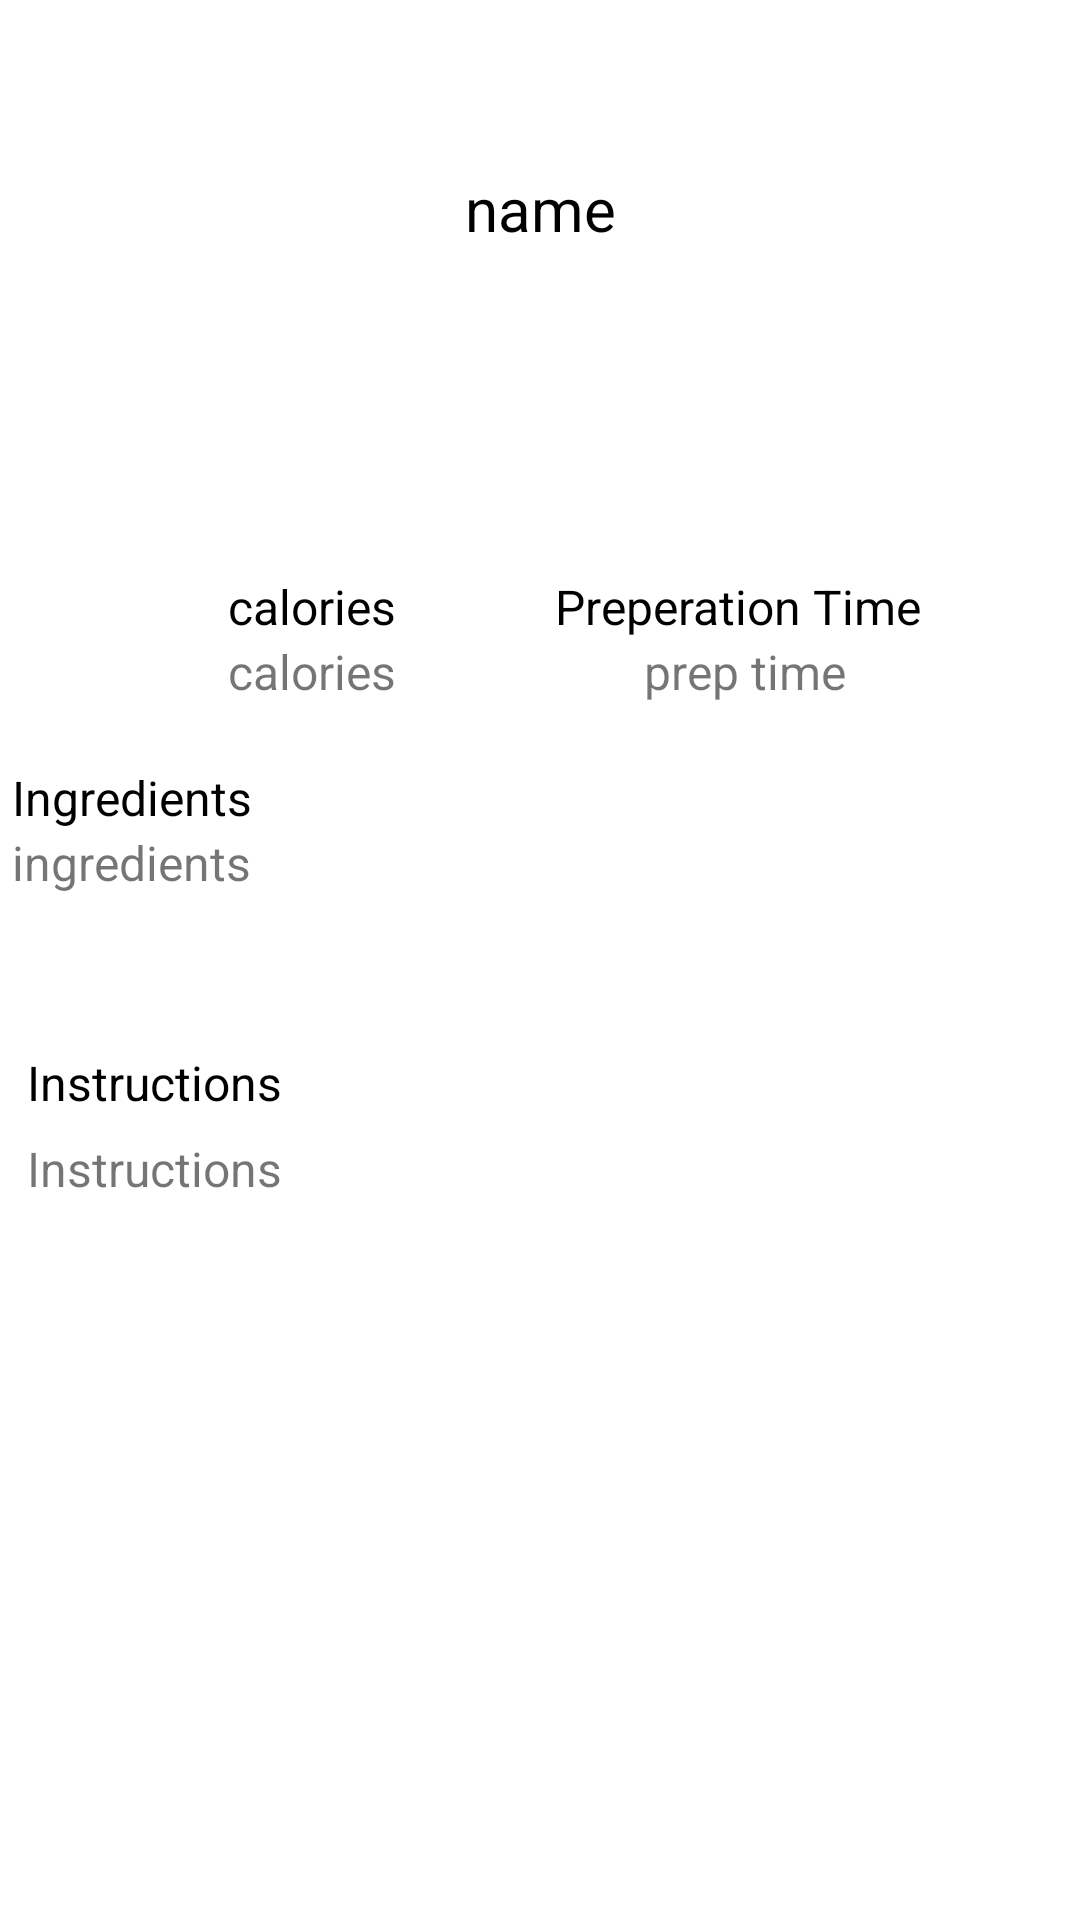

This screen was rendered from an Android layout file. Write that file and the resources it references.
<!-- AndroidManifest.xml: application theme Theme.Absar1 -->
<!-- res/layout/fragment_recipe_page.xml -->
<?xml version="1.0" encoding="utf-8"?>
<FrameLayout xmlns:android="http://schemas.android.com/apk/res/android"
    xmlns:app="http://schemas.android.com/apk/res-auto"
    xmlns:tools="http://schemas.android.com/tools"
    android:layout_width="match_parent"
    android:layout_height="match_parent"
    tools:context=".Fragments.RecipePage">

    <androidx.constraintlayout.widget.ConstraintLayout
        android:layout_width="match_parent"
        android:layout_height="match_parent"
        app:layout_constraintBottom_toTopOf="@+id/IngredientsTVcard"
        app:layout_constraintTop_toTopOf="@+id/IngredientsTVcard">

        <TextView
            android:id="@+id/RecipeNameTVcard"
            android:layout_width="wrap_content"
            android:layout_height="wrap_content"
            android:layout_marginBottom="16dp"
            android:text="name"
            android:textColor="#000000"
            android:textSize="20sp"
            app:layout_constraintBottom_toTopOf="@+id/RecipeImage"
            app:layout_constraintEnd_toEndOf="parent"
            app:layout_constraintStart_toStartOf="parent"
            app:layout_constraintTop_toBottomOf="@+id/imageView" />

        <ImageView
            android:id="@+id/imageViewBack"
            android:layout_width="0dp"
            android:layout_height="0dp"
            android:layout_marginStart="74dp"
            android:layout_marginTop="13dp"
            android:layout_marginEnd="173dp"
            android:layout_marginBottom="249dp"
            android:src="@drawable/back"
            app:layout_constraintBottom_toTopOf="@+id/textView5"
            app:layout_constraintEnd_toStartOf="@+id/imageView"
            app:layout_constraintStart_toStartOf="parent"
            app:layout_constraintTop_toTopOf="parent" />

        <TextView
            android:id="@+id/instructionsTVcard"
            android:layout_width="wrap_content"
            android:layout_height="wrap_content"
            android:layout_marginStart="9dp"
            android:layout_marginBottom="7dp"
            android:text="Instructions"
            android:textColor="#000000"
            android:textSize="16sp"
            app:layout_constraintBottom_toTopOf="@+id/InstructionsTVcard"
            app:layout_constraintStart_toStartOf="parent"
            app:layout_constraintTop_toBottomOf="@+id/IngredientsTVcard" />

        <ImageView
            android:id="@+id/RecipeImage"
            android:layout_width="148dp"
            android:layout_height="0dp"
            android:layout_marginBottom="19dp"
            app:layout_constraintBottom_toTopOf="@+id/textView3"
            app:layout_constraintEnd_toEndOf="parent"
            app:layout_constraintStart_toStartOf="parent"
            app:layout_constraintTop_toBottomOf="@+id/RecipeNameTVcard"
            tools:srcCompat="@tools:sample/avatars" />

        <TextView
            android:id="@+id/IngredientsTVcard"
            android:layout_width="0dp"
            android:layout_height="0dp"
            android:layout_marginStart="4dp"
            android:layout_marginEnd="4dp"
            android:layout_marginBottom="290dp"
            android:text="ingredients"
            android:textSize="16sp"
            app:layout_constraintBottom_toBottomOf="parent"
            app:layout_constraintEnd_toEndOf="parent"
            app:layout_constraintStart_toStartOf="parent"
            app:layout_constraintTop_toBottomOf="@+id/CaloriesTVcard" />

        <TextView
            android:id="@+id/CaloriesTVcard"
            android:layout_width="wrap_content"
            android:layout_height="wrap_content"
            android:layout_marginEnd="7dp"
            android:layout_marginBottom="42dp"
            android:text="calories"
            android:textSize="16sp"
            app:layout_constraintBottom_toTopOf="@+id/IngredientsTVcard"
            app:layout_constraintEnd_toStartOf="@+id/PTimeTVcard"
            app:layout_constraintStart_toStartOf="parent"
            app:layout_constraintTop_toBottomOf="@+id/textView3" />

        <TextView
            android:id="@+id/InstructionsTVcard"
            android:layout_width="0dp"
            android:layout_height="0dp"
            android:layout_marginStart="9dp"
            android:layout_marginEnd="9dp"
            android:layout_marginBottom="29dp"
            android:text="Instructions"
            android:textSize="16sp"
            app:layout_constraintBottom_toBottomOf="parent"
            app:layout_constraintEnd_toEndOf="parent"
            app:layout_constraintStart_toStartOf="parent"
            app:layout_constraintTop_toBottomOf="@+id/instructionsTVcard" />

        <TextView
            android:id="@+id/textView3"
            android:layout_width="wrap_content"
            android:layout_height="wrap_content"
            android:layout_marginStart="23dp"
            android:text="calories"
            android:textColor="#000000"
            android:textSize="16sp"
            app:layout_constraintBottom_toTopOf="@+id/CaloriesTVcard"
            app:layout_constraintEnd_toStartOf="@+id/textView4"
            app:layout_constraintStart_toStartOf="parent"
            app:layout_constraintTop_toBottomOf="@+id/RecipeImage" />

        <TextView
            android:id="@+id/textView4"
            android:layout_width="wrap_content"
            android:layout_height="wrap_content"
            android:layout_marginTop="19dp"
            android:text="Preperation Time"
            android:textColor="#000000"
            android:textSize="16sp"
            app:layout_constraintEnd_toEndOf="parent"
            app:layout_constraintStart_toEndOf="@+id/textView3"
            app:layout_constraintTop_toBottomOf="@+id/RecipeImage" />

        <TextView
            android:id="@+id/textView5"
            android:layout_width="wrap_content"
            android:layout_height="wrap_content"
            android:text="Ingredients"
            android:textColor="#000000"
            android:textSize="16sp"
            app:layout_constraintBottom_toTopOf="@+id/IngredientsTVcard"
            app:layout_constraintStart_toStartOf="@+id/IngredientsTVcard"
            app:layout_constraintTop_toBottomOf="@+id/imageViewBack" />

        <TextView
            android:id="@+id/PTimeTVcard"
            android:layout_width="wrap_content"
            android:layout_height="wrap_content"
            android:layout_marginEnd="2dp"
            android:text="prep time"
            android:textSize="16sp"
            app:layout_constraintEnd_toEndOf="parent"
            app:layout_constraintStart_toEndOf="@+id/CaloriesTVcard"
            app:layout_constraintTop_toBottomOf="@+id/textView4" />

        <ImageView
            android:id="@+id/imageView"
            android:layout_width="41dp"
            android:layout_height="43dp"
            android:layout_marginTop="13dp"
            android:layout_marginEnd="70dp"
            android:src="@drawable/heart"
            app:layout_constraintBottom_toTopOf="@+id/RecipeNameTVcard"
            app:layout_constraintEnd_toEndOf="parent"
            app:layout_constraintStart_toEndOf="@+id/imageViewBack"
            app:layout_constraintTop_toTopOf="parent" />

    </androidx.constraintlayout.widget.ConstraintLayout>

</FrameLayout>
<!-- resources referenced by this layout -->
<resources>
  <style name="Theme.Absar1" parent="Theme.MaterialComponents.DayNight.DarkActionBar">
          
          <item name="colorPrimary">#FF8AB2</item>
          <item name="colorPrimaryVariant">#FFC3D7</item>
          <item name="colorOnPrimary">@color/white</item>
          
          <item name="colorSecondary">@color/teal_200</item>
          <item name="colorSecondaryVariant">@color/teal_700</item>
          <item name="colorOnSecondary">@color/black</item>
          
          <item name="android:statusBarColor" tools:targetApi="l">?attr/colorPrimaryVariant</item>
          
      </style>
  <!-- not gathered from this repository: default colours our renderer supplied (Android Studio template values) -->
  <color name="teal_200">#FF03DAC5</color>
  <color name="teal_700">#FF018786</color>
  <color name="black">#FF000000</color>
  <color name="white">#FFFFFFFF</color>
</resources>
